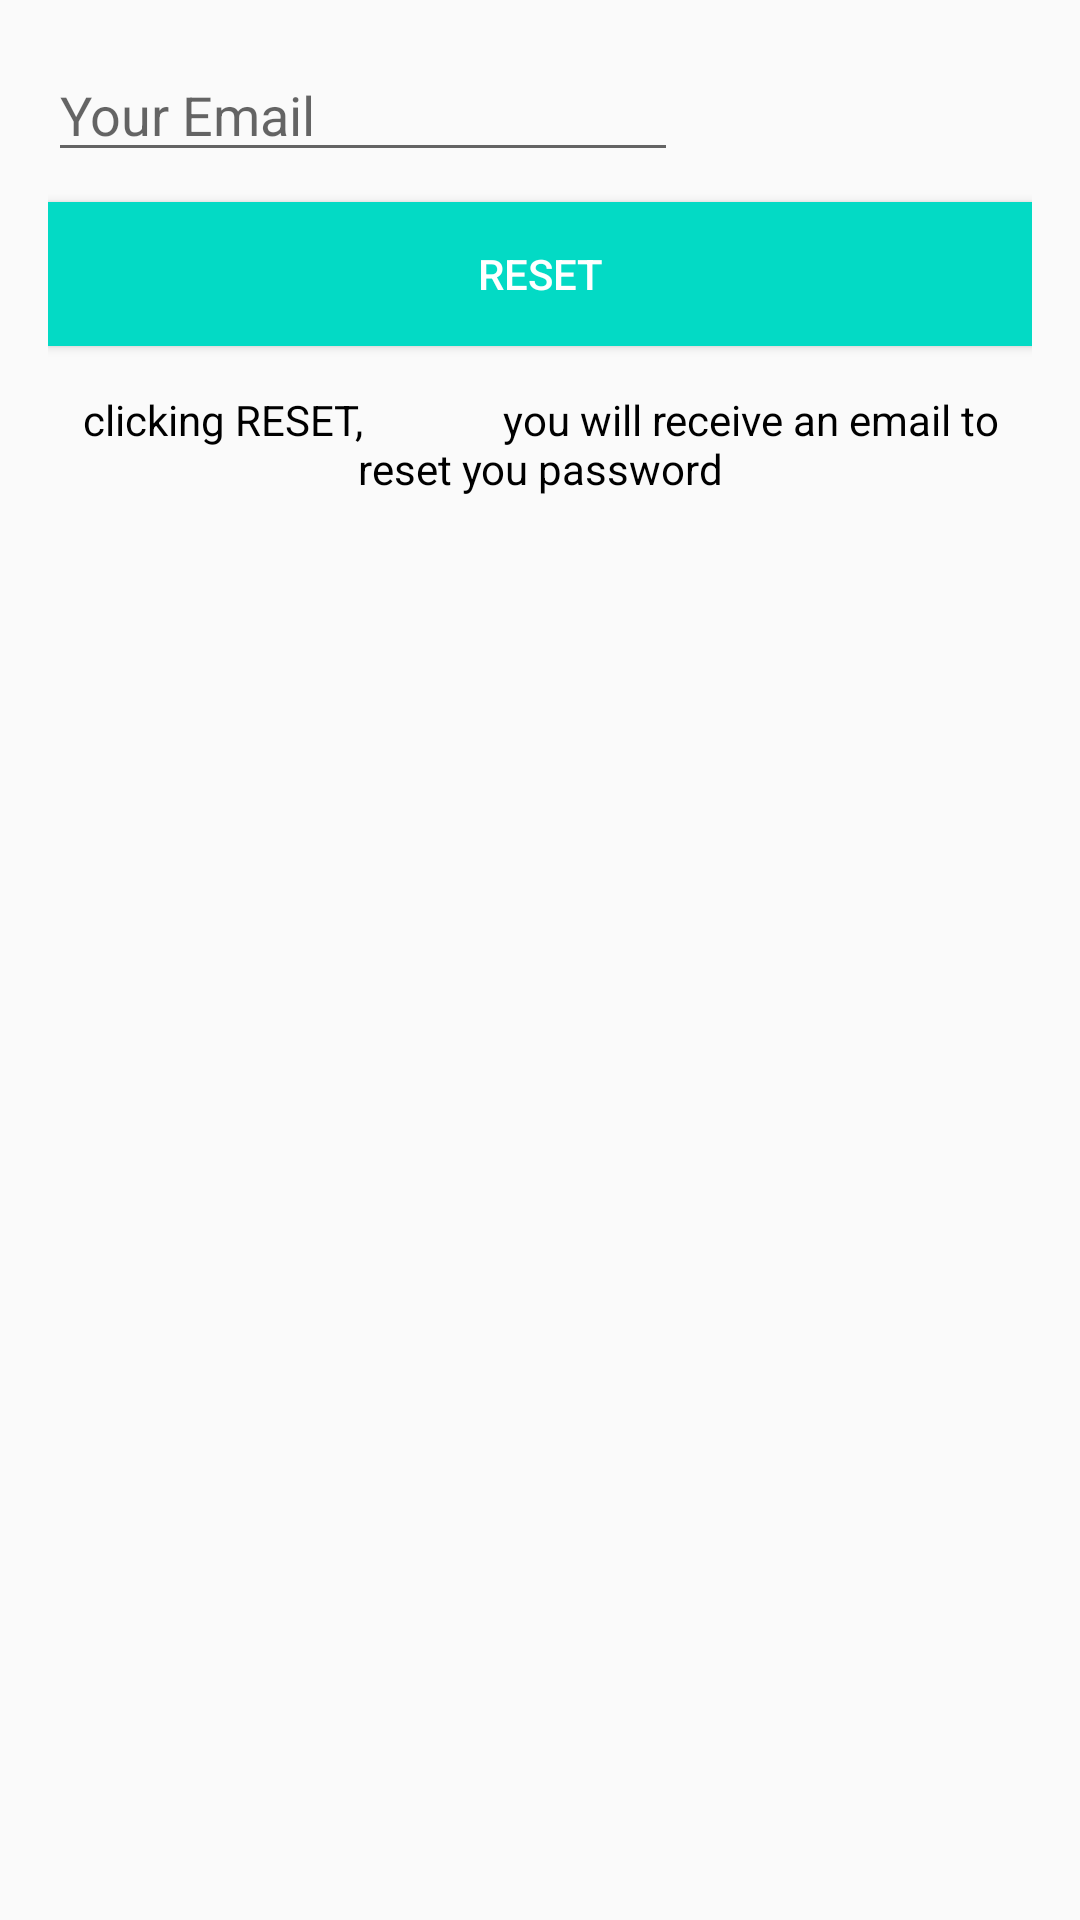

Reconstruct the res/layout file that produces this screen, plus the resources it refers to.
<!-- AndroidManifest.xml: application theme AppTheme -->
<!-- res/layout/activity_resetpassword.xml -->
<?xml version="1.0" encoding="utf-8"?>
<LinearLayout xmlns:android="http://schemas.android.com/apk/res/android"
    xmlns:app="http://schemas.android.com/apk/res-auto"
    xmlns:tools="http://schemas.android.com/tools"
    android:layout_width="match_parent"
    android:layout_height="match_parent"
    tools:context=".ResetpasswordActivity">



        <LinearLayout
            android:layout_width="match_parent"
            android:layout_height="wrap_content"
            android:orientation="vertical"
            android:padding="16dp">
            <EditText
                android:id="@+id/send_email"
                android:layout_width="wrap_content"
                android:layout_height="wrap_content"
                android:layout_weight="1"
                android:ems="10"
                android:inputType="textPersonName"
                android:hint="Your Email" />
            <Button
                android:layout_width="match_parent"
                android:layout_height="wrap_content"
                android:text="Reset"
                android:id="@+id/btn_reset"
                android:textColor="#fff"
                android:background="@color/colorAccent"
                android:layout_marginTop="10dp"/>
            <TextView
                android:layout_width="wrap_content"
                android:layout_height="wrap_content"
                android:gravity="center"
                android:layout_marginTop="15dp"
                android:textColor="#000"
                android:text="clicking RESET,
             you will receive an email to reset you password"/>
        </LinearLayout>



</LinearLayout>
<!-- resources referenced by this layout -->
<resources>
  <style name="AppTheme" parent="Theme.AppCompat.Light.NoActionBar" />
  <!-- not gathered from this repository: default colours our renderer supplied (Android Studio template values) -->
  <color name="colorAccent">#FF03DAC5</color>
</resources>
